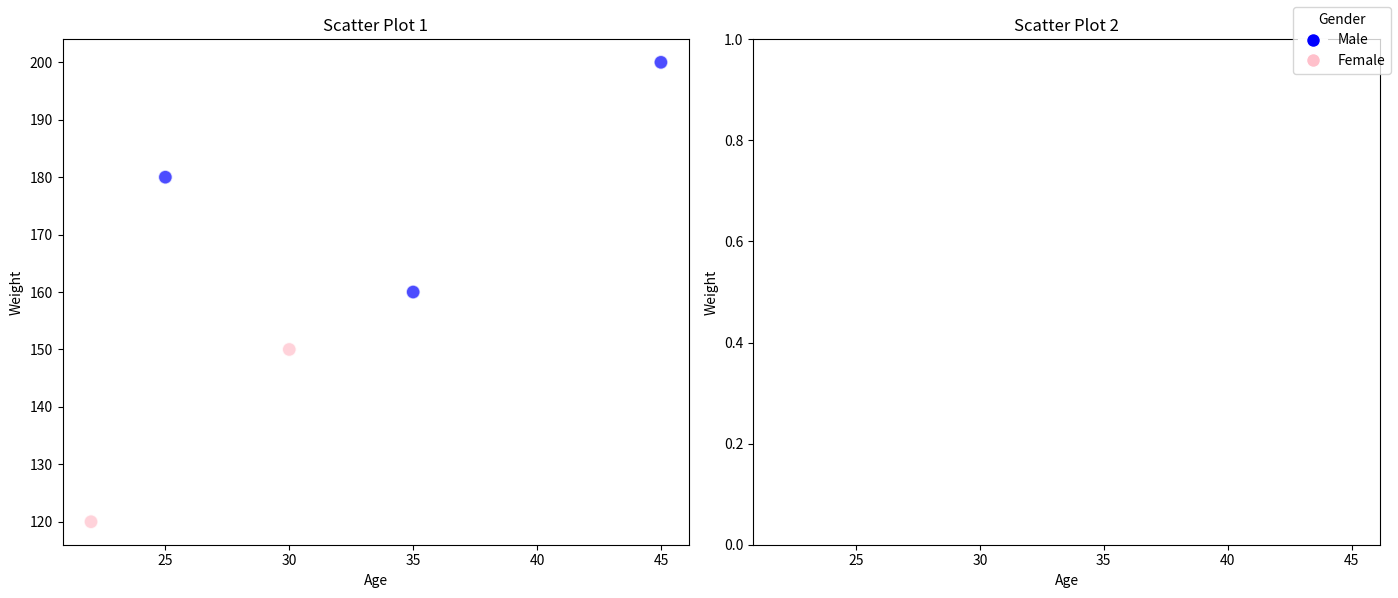

Write Python code to recreate this figure.
import pandas as pd
import matplotlib.pyplot as plt

# Example DataFrame
data = {
    'gender': ['Male', 'Female', 'Male', 'Female', 'Male'],
    'age': [25, 30, 45, 22, 35],
    'weight': [180, 150, 200, 120, 160]
}
df = pd.DataFrame(data)

# Map gender to colors
color_map = {'Male': 'blue', 'Female': 'pink'}
df['color'] = df['gender'].map(color_map)

# Create a figure and two subplots
fig, (ax1, ax2) = plt.subplots(1, 2, figsize=(14, 6))

# First subplot
ax1.scatter(df['age'], df['weight'], c=df['color'], s=100, edgecolor='w', alpha=0.7)
ax1.set_title('Scatter Plot 1')
ax1.set_xlabel('Age')
ax1.set_ylabel('Weight')

# Second subplot
ax2.scatter(df['age'], df['weight'], c=df['color'], s=100, edgecolor='w', alpha=0.7)
ax2.set_title('Scatter Plot 2')
ax2.set_xlabel('Age')
ax2.set_ylabel('Weight')

# Add a legend to the entire figure
handles = [plt.Line2D([0], [0], marker='o', color='w', label='Male', markersize=10, markerfacecolor='blue'),
           plt.Line2D([0], [0], marker='o', color='w', label='Female', markersize=10, markerfacecolor='pink')]
fig.legend(handles=handles, title='Gender', loc='upper right')

plt.ylim(0, 1)  # Set the lower limit to 0 and the upper limit to 1
# Adjust layout
plt.tight_layout()

# Show the plot
plt.show()
